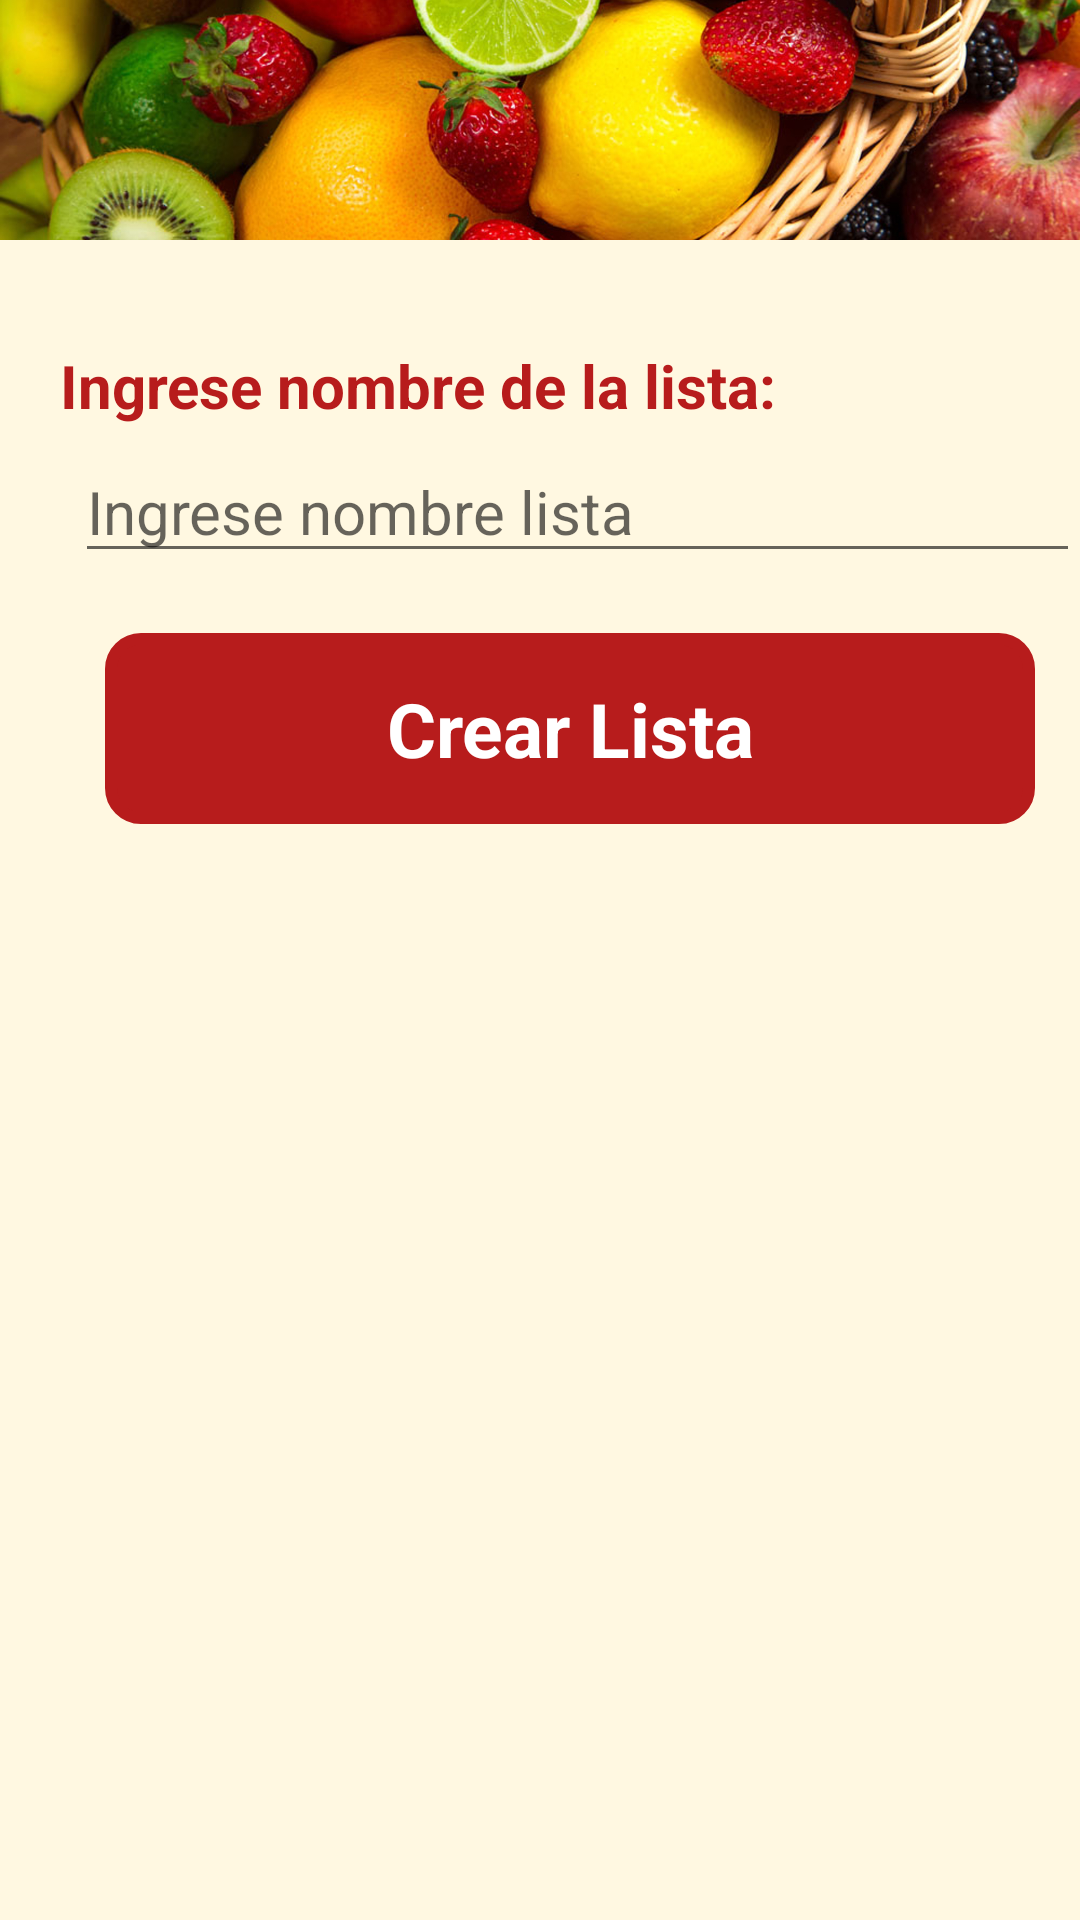

Layout XML and referenced resources for this Android screen:
<!-- AndroidManifest.xml: application theme AppTheme -->
<!-- res/layout/activity_nueva_lista.xml -->
<?xml version="1.0" encoding="utf-8"?>
<LinearLayout
    xmlns:android="http://schemas.android.com/apk/res/android"
    xmlns:app="http://schemas.android.com/apk/res-auto"
    xmlns:tools="http://schemas.android.com/tools"
    android:layout_width="match_parent"
    android:layout_height="match_parent"
    android:orientation="vertical"
    android:background="#FFF8E1"
    tools:context=".NuevaListaActivity">

    <ImageView
        android:layout_width="match_parent"
        android:layout_height="80dp"
        android:src="@drawable/banner2"
        android:scaleType="centerCrop"/>

    <TextView
        android:layout_width="match_parent"
        android:layout_height="wrap_content"
        android:text="Ingrese nombre de la lista:"
        android:layout_marginTop="35dp"
        android:layout_marginLeft="20dp"
        android:textColor="#B71C1C"
        android:textStyle="bold"
        android:textSize="20sp"/>

    <EditText
        android:layout_width="match_parent"
        android:layout_height="wrap_content"
        android:id="@+id/idNombreLista"
        android:hint="Ingrese nombre lista"
        android:layout_marginLeft="25dp"
        android:textSize="20sp"
        android:layout_marginTop="5dp"
        />

    <TextView
        android:id="@+id/crearLista"
        android:layout_width="310dp"
        android:layout_height="wrap_content"
        android:layout_marginTop="20dp"
        android:layout_marginHorizontal="35dp"
        android:background="@drawable/text_view_circular"
        android:gravity="center"
        android:padding="15dp"
        android:text="Crear Lista"
        android:textColor="@android:color/white"
        android:textSize="25sp"
        android:textStyle="bold"/>

</LinearLayout>
<!-- resources referenced by this layout -->
<resources>
  <!-- drawable banner2: jpg bitmap (drawable, 712032 bytes) -->
  <!-- drawable text_view_circular (drawable) -->
  <?xml version="1.0" encoding="utf-8"?>
  <shape xmlns:android="http://schemas.android.com/apk/res/android">
  
      <solid android:color="#B71C1C"/>
  
      <stroke
          android:width="4dp"
          android:color="#B71C1C"/>
  
      <corners
          android:bottomLeftRadius="10dp"
          android:bottomRightRadius="10dp"
          android:topLeftRadius="10dp"
          android:topRightRadius="10dp"
          />
  
  </shape>
  <style name="AppTheme" parent="Theme.AppCompat.Light.DarkActionBar">
          
          <item name="colorPrimary">@color/colorPrimary</item>
          <item name="colorPrimaryDark">@color/colorPrimaryDark</item>
          <item name="colorAccent">@color/colorAccent</item>
          <item name="android:windowAnimationStyle">@style/CustomActivityAnimation</item>
      </style>
  <color name="colorPrimary">#FFA000</color>
  <color name="colorPrimaryDark">#FFC107</color>
  <color name="colorAccent">#29B6F6</color>
  <style name="CustomActivityAnimation" parent="@android:style/Animation.Activity">
      <item name="android:activityOpenEnterAnimation">@anim/slide_right</item>
      <item name="android:activityOpenExitAnimation">@anim/slide_left_two</item>
      <item name="android:activityCloseEnterAnimation">@anim/slide_left</item>
      <item name="android:activityCloseExitAnimation">@anim/slide_right_two</item>
          </style>
</resources>
